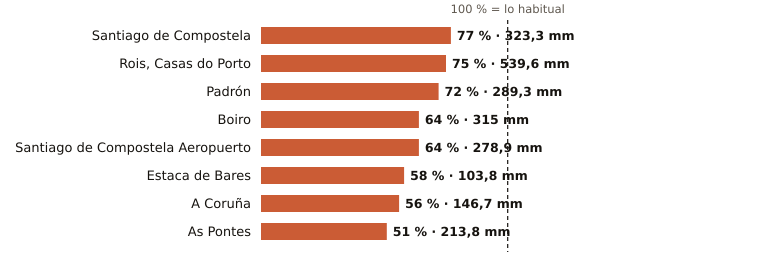

The file beside this chart, header and first rows:
estacion, provincia, indicativo, mm_otono, referencia_mm, pct, periodo_referencia, hasta, hora
Santiago de Compostela, A Coruña, 1475X, 323.3, 417.7, 77, 1991-2020, 2026-11-18, 1
Rois, Casas do Porto, A Coruña, 1476R, 539.6, 715.0, 75, 1991-2020, 2026-11-17, 
Padrón, A Coruña, 1473A, 289.3, 400.9, 72, 1997-2025, 2026-11-18, 1
Boiro, A Coruña, 1442U, 315.0, 490.1, 64, 1991-2020, 2026-11-17, 
Santiago de Compostela Aeropuerto, A Coruña, 1428, 278.9, 432.9, 64, 1991-2020, 2026-11-18, 1
Estaca de Bares, A Coruña, 1351, 103.8, 178.2, 58, 1995-2025, 2026-11-18, 1
A Coruña, A Coruña, 1387, 146.7, 260.5, 56, 1991-2020, 2026-11-18, 1
As Pontes, A Coruña, 1363X, 213.8, 416.0, 51, 2009-2025, 2026-11-17, 
